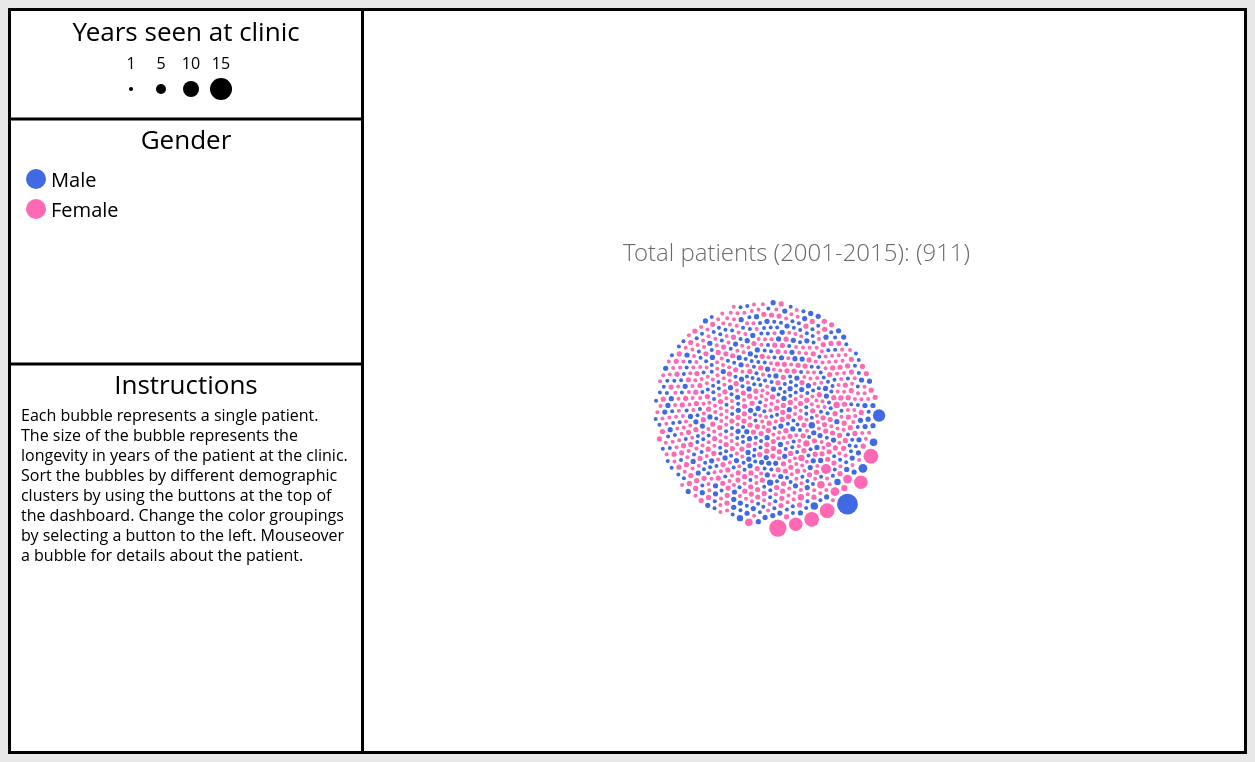
D3 v3 page, settled after 480 driven frames (8 s of simulated time); the page loaded 1 data file(s).


      d3.csv('data/clinic.csv', function (error, data) {

        var width = 880, height = 740;
        var widthTop = 350, heightTop = 740; 
        var rad = 3;
          
        var w = 45; var b = 10;
          
        var genderColor = ["#4169e1", "#ff69b4"];
        var genderLabels = ["Male", "Female"];
          
        var raceColor = ["#377eb8", "#e41a1c", "#4daf4a", "#999999", "#ff7f00", "#f781bf"];
        var raceLabels = ["White", "Asian", "Black", "Undefined", "American Indian", "Native Hawaiian"];
          
        var ethnicityColor = ["#54278f", "#006d2c", "#999999"];
        var ethnicityLabels = ["Not Hispanic or Latino", "Hispanic or Latino", "Undefined"];
          
        var ageColor = ["#66c2a5", "#fc8d62", "#8da0cb", "#e78ac3", "#a6d854", "#ffd92f" ]  
        var ageLabels = ["0-12", "13-18", "19-25", "26-45", "46-64", "65+"];
          
        genderBarColor = d3.scale.ordinal()
                        .range(["#4169e1", "#ff69b4"]);
            
        raceBarColor = d3.scale.ordinal()
                        .range(["#377eb8", "#e41a1c", "#4daf4a", "#999999", "#ff7f00", "#f781bf" ]);
            
        ethnicityBarColor = d3.scale.ordinal()
                        .range(["#54278f", "#006d2c", "#999999"]);
            
        ageBarColor = d3.scale.ordinal()
                        .range(["#66c2a5", "#fc8d62", "#8da0cb", "#e78ac3", "#a6d854", "#ffd92f" ]);
        
        var countGender = _.countBy(data, function (d) {
           return d.Gender; 
        });
          
        var countRace = _.countBy(data, function (d) {
           return d.Race.split(' ').join('_'); 
        }); 
          
        var countEthnicity = _.countBy(data, function (d) {
           return d.Ethnicity.split(' ').join('_'); 
        });
          
   
        var WhiteArray = data.filter(function(d) {
            return d.Race === "White";
        });
            
        var AsianArray = data.filter(function(d) {
            return d.Race === "Asian";
        });
        
        var BlackArray = data.filter(function(d) {
            return d.Race === "Black";
        });
        
        var undArray = data.filter(function(d) {
            return d.Race === "Undefined";
        });
        
        var IndianArray = data.filter(function(d) {
            return d.Race === "American Indian or Alaska Native";
        });
    
        var HawaiianArray = data.filter(function(d) {
            return d.Race === "Native Hawaiian or Other Pacific Islander";
        });
        
        var genderTotals = [];
        var raceTotals = [];
        var ethnicityTotals =[];
        var ageTotals = [];
          
        genderTotals = [countGender.M, countGender.F];
        raceTotals = [countRace.White,countRace.Asian,countRace.Black,countRace.Undefined,countRace.American_Indian_or_Alaska_Native,countRace.Native_Hawaiian_or_Other_Pacific_Islander];
        ethnicityTotals = [countEthnicity.Not_Hispanic_or_Latino, countEthnicity.Hispanic_or_Latino, countEthnicity.Undefined];
          
        var age1 = 0,
            age2 = 0,
            age3 = 0,
            age4 = 0,
            age5 = 0,
            age6 = 0;
          
        var svgTop = d3.select(".CenterWrapper").append("svg")
            .attr("class", "svgTop")
            .attr("width", widthTop)
            .attr("height", heightTop);
          
        svgTop.append("text").text("Instructions")
                                 .attr("text-anchor","middle")
                                 .attr("font-size","26px").attr("x",175).attr("y",383);
          
        svgTop.append("line").attr("x1",0).attr("y1",108).attr("x2",350).attr("y2",108).style("stroke","black").style("stroke-width",3);
          
        svgTop.append("line").attr("x1",0).attr("y1",353).attr("x2",350).attr("y2",353).style("stroke","black").style("stroke-width",3);
          
        svgTop.append("text").text("Each bubble represents a single patient.").attr("x",10).attr("y",410);
        svgTop.append("text").text("The size of the bubble represents the").attr("x",10).attr("y",430);
        svgTop.append("text").text("longevity in years of the patient at the clinic.").attr("x",10).attr("y",450);
        svgTop.append("text").text("Sort the bubbles by different demographic").attr("x",10).attr("y",470);
        svgTop.append("text").text("clusters by using the buttons at the top of").attr("x",10).attr("y",490);
        svgTop.append("text").text("the dashboard. Change the color groupings").attr("x",10).attr("y",510);
        svgTop.append("text").text("by selecting a button to the left. Mouseover").attr("x",10).attr("y",530);
        svgTop.append("text").text("a bubble for details about the patient.").attr("x",10).attr("y",550);  
          
        var svg = d3.select(".CenterWrapper").append("svg")
            .attr("class", "svgMain")
            .attr("width", width)
            .attr("height", height);

        for (var j = 0; j < data.length; j++) {
          data[j].radius = (data[j].last_Year - data[j].first_Year)*0.6 + 2; // size depends on longevity at clinic
          data[j].x = Math.random() * width;
          data[j].y = Math.random() * height;
          data[j].All = "All";
          
          if (data[j].Age <= 12) {
            data[j].Age_Group = "0-12"; age1++;
          } else if (data[j].Age <= 18 && data[j].Age > 12) {
            data[j].Age_Group = "13-18"; age2++;
          } else if (data[j].Age <= 25 && data[j].Age > 18) {
            data[j].Age_Group = "19-25"; age3++;
          } else if (data[j].Age <= 45 && data[j].Age > 25) {
            data[j].Age_Group = "26-45"; age4++;
          } else if (data[j].Age <= 64 && data[j].Age > 45) {
            data[j].Age_Group = "46-64"; age5++;
          } else {
            data[j].Age_Group = "65+"; age6++;
          }
            
          if (data[j].Gender === "M") {
            data[j].Gender = "Male";
          } else { 
            data[j].Gender = "Female"; 
          }
            
        }
          
        ageTotals = [age1,age2,age3,age4,age5,age6];
        
        function barChart(varname) {
            var barData = [];
            var barColor = [];
            var l; var scale = 0.35;
            
            if (varname === "Gender") { barData = genderTotals; barColor = genderBarColor; l=2;}
            else if (varname === "Race") { barData = raceTotals; barColor = raceBarColor; l=6;}
            else if (varname === "Ethnicity") { barData = ethnicityTotals; barColor = ethnicityBarColor; l=3;}
            else if (varname === "Age_Group") { barData = ageTotals; barColor = raceBarColor; l=6;}
            
            var start = (widthTop - (w*l + b*(l-1)))/2; 
            
            svgTop.selectAll("rect").remove();
            
            var bars = svgTop.selectAll("rect")
                             .data(barData)
                             .enter().append("rect")
                             .attr("x",function(d,i) { return start + i*(w+b); })
                             .attr("y", function(d) { return heightTop - 50 - d*scale; })
                             .attr("width",w)
                             .attr("height", function(d) { return d*scale })
                             .style("fill", "gray")
                             .style("stroke", "black");
    
        }
        
        function sizeLegend() {
            var circleSize = [];
            var circleText = [1,5,10,15];
            
            circleSize[0] = 2;
            
            for (var i=1;i<4;i++) {
                circleSize[i] = 0.6*i*5 + 2;   
            }
            
            var circleSize = svgTop.selectAll(".cLegend")
                .data(circleSize)
                .enter().append("circle")
                .attr("class", "cLegend")
                .attr("cx", function(d,i) { return 120; })
                .attr("cy", 78)
                .attr("r", function(d) { return d; })
                .attr("fill", "black");
            
            circleSize.transition().duration(1000).attr("cx", function(d,i) { return 120 + i*30; })
            
            svgTop.selectAll(".cLegendLabels")
                .data(circleText)
                .enter().append("text")
                .attr("class", "cLegendLabels")
                .attr("x", function(d,i) { return 120 + i*30; })
                .attr("y", 58)
                .attr("text-anchor", "middle")
                .text(function (d) { return d });
            
            svgTop.append("text").text("Years seen at clinic")
                                 .attr("text-anchor","middle")
                                 .attr("font-size","26px").attr("x",175).attr("y",30);
  
        }
        
        var padding = rad;
        var maxRadius = d3.max(_.pluck(data, 'radius'));

        var getCenters = function (vname, size) {
          var centers, map;
          centers = _.uniq(_.pluck(data, vname)).map(function (d) {
            return {name: d, value: 1};
          });

          map = d3.layout.pack().size(size);
          map.nodes({children: centers});
          return centers;
        };

        var nodes = svg.selectAll(".node")
          .data(data);

        nodes.enter().append("circle")
          .attr("class", "node")
          .attr("cx", function (d) { return d.x; })
          .attr("cy", function (d) { return d.y; })
          .attr("r", function (d) { return 1 })
          .on("mouseover", function (d) { showPopover.call(this, d); })
          .on("mouseout", function (d) { removePopovers(); })
          .style("fill", function(d) {
                            if(d.Gender === "Male") {
                                return "#4169e1"
                            } else { return "#ff69b4" }
                        })
        
        nodes.transition().duration(2500)
          .attr("r", function (d) { return d.radius; })

        var force = d3.layout.force()
                    .nodes(data)
                    //.size([width,heigh])
                    .charge([-15]);
                        
        draw('All');
        colorLegend('Gender');
        sizeLegend();

        $( ".btn" ).click(function() {
          draw(this.id);
          //barChart(this.id);
        });
          
        $( ".btn_a" ).click(function() {
          colorBin(this.id);   
          colorLegend(this.id);
          //$(this).toggleClass('active');
        });
          
          
          $('.myButtonLink').click(function() {
     $(this).css('background-position', '0 0');
 });
          
          
        function colorLegend(varname) {
            svgTop.selectAll(".ColorLegend").remove();
            svgTop.selectAll(".ColorText").remove();
            svgTop.selectAll("#ColorLegendTitle").remove();
            var colorData;
            var colorLabel;
            
            if (varname === "Gender") {
                colorData = genderColor;  
                colorLabel = genderLabels;
            } else if (varname === "Race") {
                colorData = raceColor;  
                colorLabel = raceLabels;
            } else if (varname === "Ethnicity") {
                colorData = ethnicityColor;
                colorLabel = ethnicityLabels;
            } else if (varname === "Age_Group") {
                colorData = ageColor;
                colorLabel = ageLabels;
            } else if (varname === "Default") {
                colorData = ["#000000"];
                colorLabel = ["Patient"];
            }
                
            var colorCircles = svgTop.selectAll(".ColorLegend")
                  .data(colorData)
                  .enter().append("circle")
                  .attr("class", "ColorLegend")
                  .attr("r", 10)
                  .attr("cy", function(d,i) { return 168; })
                  .attr("cx", 25)
                  .attr("fill", function(d) { return d });
            
            colorCircles.transition().duration(500).attr("cy", function(d,i) { return 168 + i*30; })
            
            var colorText = svgTop.selectAll(".ColorText")
                  .data(colorLabel)
                  .enter().append("text")
                  .attr("class","ColorText")
                  .attr("y", function(d,i) { return 176; })
                  .attr("x", 40)
                  .text(function(d) { return d })
                  .attr("font-size", "20px");
            
            colorText.transition().duration(500).attr("y", function(d,i) { return 176 + i*30; })
            
            var colorName;
            
            if (varname === "Age_Group") {
                colorName = "Age";
            } else { colorName = varname; }
            
            svgTop.append("text").text(colorName).attr("id","ColorLegendTitle")
                                 .attr("text-anchor","middle")
                                 .attr("x",175).attr("y",138).attr("font-size", "26px");
        }
   
        function colorBin(varname) {
            if (varname === "Gender") { 
                nodes
                    .transition().duration(1000)
                    .style("fill", function(d) {
                            if(d.Gender === "Male") {
                                return "#4169e1"
                            } else { return "#ff69b4" }
                        })
                
            } else if (varname === "Age_Group") {
                nodes
                    .transition().duration(1000)
                    .style("fill", function(d) {
                            if(d.Age_Group === "0-12") {
                                return "#66c2a5"
                            } else if (d.Age_Group === "13-18") { 
                                return "#fc8d62" 
                            } else if (d.Age_Group === "19-25") { 
                                return "#8da0cb"
                            } else if (d.Age_Group === "26-45") { 
                                return "#e78ac3"
                            } else if (d.Age_Group === "46-64") {
                                return "#a6d854"   
                            } else { return "#ffd92f" }                    
                        })
            } else if (varname === "Race") {
                nodes
                    .transition().duration(1000)
                    .style("fill", function(d) {
                            if(d.Race === "White") {
                                return "#377eb8"
                            } else if (d.Race === "Asian") { 
                                return "#e41a1c" 
                            } else if (d.Race === "Black") { 
                                return "#4daf4a"
                            } else if (d.Race === "Undefined") { 
                                return "#999999"
                            } else if (d.Race === "American Indian or Alaska Native") {
                                return "#ff7f00"   
                            } else if (d.Race === "Native Hawaiian or Other Pacific Islander") {
                                return "#f781bf"   
                            }                  
                        })
            } else if (varname === "Ethnicity") {
                nodes
                    .transition().duration(1000)
                    .style("fill", function(d) {
                            if(d.Ethnicity === "Not Hispanic or Latino") {
                                return "#54278f"
                            } else if (d.Ethnicity === "Hispanic or Latino") {
                                return "#006d2c"
                            } else { return "#999999" }
                    
                    
                })
            } else {
                nodes
                    .transition().duration(1000)
                    .style("fill", "black")
            }
        }

        function draw (varname) {
          var centers = getCenters(varname, [880, 880]);
          force.on("tick", tick(centers, varname));
          labels(centers, varname)
          force.start();
        }

        function tick (centers, varname) {
          var foci = {};
          for (var i = 0; i < centers.length; i++) {
            foci[centers[i].name] = centers[i];
          }
          return function (e) {
            for (var i = 0; i < data.length; i++) {
              var o = data[i];
              var f = foci[o[varname]];
              o.y += (f.y - o.y) * e.alpha;
              o.x += (f.x - o.x) * e.alpha;
            }
            nodes.each(collide(.10))
              .attr("cx", function (d) { return d.x; })
              .attr("cy", function (d) { return d.y; });
          }
        }

        function labels (centers, varname) {
          svg.selectAll(".label").remove();
        
          if (varname === "Gender") {
            centers[0].count = countGender.F;
            centers[1].count = countGender.M;
          } else if (varname === "Race") { 
            centers[0].count = countRace.White; 
            centers[1].count = countRace.Undefined; 
            centers[2].count = countRace.American_Indian_or_Alaska_Native; 
            centers[3].count = countRace.Asian; 
            centers[4].count = countRace.Black; 
            centers[5].count = countRace.Native_Hawaiian_or_Other_Pacific_Islander; 
          } else if (varname === "Ethnicity") {
            centers[0].count = countEthnicity.Not_Hispanic_or_Latino;
            centers[1].count = countEthnicity.Undefined;
            centers[2].count = countEthnicity.Hispanic_or_Latino;
          } else if (varname === "Age_Group") {
            centers[0].count = age1;  
            centers[3].count = age2;
            centers[4].count = age3;
            centers[1].count = age4;  
            centers[2].count = age5;
            centers[5].count = age6;
          } else if (varname === "All") {
            centers[0].count = data.length;
            centers[0].name = "Total patients (2001-2015)";
          }
            
          if (varname != "All") {
              svg.selectAll(".label")
              .data(centers).enter().append("text")
              .attr("class", "label")
              .text(function (d,i) { return d.name + ": (" + d.count + ")" })
              .attr("transform", function (d) {
                return "translate(" + (-77 + d.x - ((d.name.length)*4)) + ", " + (d.y - d.r) + ")";
              });
          } else {
              svg.selectAll(".label")
              .data(centers).enter().append("text")
              .attr("class", "label")
              .text(function (d,i) { return d.name + ": (" + d.count + ")" })
              .attr("transform", function (d) {
                return "translate(" + (-77 + d.x - ((d.name.length)*4)) + ", " + (250) + ")";
              });              
          }
            
        }

        function collide(alpha) {
          var quadtree = d3.geom.quadtree(data);
          return function (d) {
            var r = d.radius + maxRadius + padding,
                nx1 = d.x - r,
                nx2 = d.x + r,
                ny1 = d.y - r,
                ny2 = d.y + r;
            quadtree.visit(function(quad, x1, y1, x2, y2) {
              if (quad.point && (quad.point !== d)) {
                var x = d.x - quad.point.x,
                    y = d.y - quad.point.y,
                    l = Math.sqrt(x * x + y * y),
                    r = d.radius + quad.point.radius + padding;
                if (l < r) {
                  l = (l - r) / l * alpha;
                  d.x -= x *= l;
                  d.y -= y *= l;
                  quad.point.x += x;
                  quad.point.y += y;
                }
              }
              return x1 > nx2 || x2 < nx1 || y1 > ny2 || y2 < ny1;
            });
          };
        }
          
        function removePopovers () {
          $('.popover').each(function() {
            $(this).remove();
          }); 
        }

        function showPopover (d) {
          $(this).popover({
            placement: 'auto top',
            container: 'body',
            trigger: 'manual',
            html : true,
            content: function() { 
              return "Age: " + d.Age + "<br/>Gender: " + d.Gender + "<br/>Race: " + d.Race +
                     "<br/>Ethnicity: " + d.Ethnicity + "<br/>Years at Clinic: " + (d.last_Year-d.first_Year) + " (" + d.first_Year + "-" + d.last_Year + ")"; }
          });
          $(this).popover('show')
        } 
          
          
          
      });
    

### data: data/clinic.csv
Patient_ID, Clinic_ID, first_Year, last_Year, Gender, Age, Race, Ethnicity, Depression, COPD, Hypertension, Asthma
B11394, 25, 2014, 2015, F, 9, White, Not Hispanic or Latino, N, N, N, N
B11911, 25, 2014, 2015, F, 44, White, Not Hispanic or Latino, N, N, N, N
B13254, 25, 2006, 2014, F, 9, White, Not Hispanic or Latino, N, N, N, N
B13965, 25, 2014, 2014, M, 9, White, Not Hispanic or Latino, N, N, N, N
B15829, 25, 2014, 2014, F, 46, White, Not Hispanic or Latino, Y, N, N, Y
B17024, 25, 2014, 2014, F, 36, White, Not Hispanic or Latino, N, N, N, Y
B18062, 25, 2014, 2015, F, 50, White, Not Hispanic or Latino, Y, N, N, N
B19845, 25, 2014, 2014, M, 48, White, Not Hispanic or Latino, N, N, Y, N
B22686, 25, 2008, 2015, M, 15, White, Not Hispanic or Latino, N, N, N, N
B23439, 25, 2014, 2014, F, 6, White, Not Hispanic or Latino, N, N, N, N
B23774, 25, 2014, 2014, F, 6, White, Not Hispanic or Latino, N, N, N, N
B26357, 25, 2014, 2015, M, 17, White, Not Hispanic or Latino, Y, N, N, N
B27364, 25, 2009, 2014, F, 27, White, Not Hispanic or Latino, Y, N, N, N
B27432, 25, 2014, 2015, F, 42, White, Not Hispanic or Latino, Y, N, N, N
B27518, 25, 2014, 2015, F, 9, White, Not Hispanic or Latino, N, N, N, Y
B28214, 25, 2014, 2014, F, 25, White, Not Hispanic or Latino, Y, N, N, N
B28597, 25, 2014, 2014, F, 33, White, Not Hispanic or Latino, N, N, N, N
B29403, 25, 2014, 2014, F, 13, White, Not Hispanic or Latino, N, N, N, N
B32982, 25, 2011, 2014, F, 60, White, Not Hispanic or Latino, N, N, N, N
B39903, 25, 2006, 2015, F, 15, White, Not Hispanic or Latino, N, N, N, N
B41104, 25, 2014, 2015, F, 52, Undefined, Undefined, Y, N, Y, N
B41648, 25, 2006, 2015, F, 29, White, Not Hispanic or Latino, Y, N, N, N
B4489, 25, 2006, 2015, F, 38, White, Not Hispanic or Latino, Y, N, Y, N
B49326, 25, 2010, 2014, F, 26, White, Not Hispanic or Latino, N, N, N, N
B51322, 25, 2014, 2014, F, 19, White, Not Hispanic or Latino, N, N, N, N
B51355, 25, 2014, 2014, F, 39, White, Not Hispanic or Latino, N, N, Y, N
B51479, 25, 2014, 2015, F, 17, White, Not Hispanic or Latino, Y, N, N, N
B52144, 25, 2010, 2014, M, 5, White, Hispanic or Latino, N, N, N, N
B5491, 25, 2004, 2015, F, 42, White, Not Hispanic or Latino, N, N, N, N
B55990, 25, 2010, 2014, F, 33, American Indian or Alaska Native, Not Hispanic or Latino, Y, N, N, N
B59007, 25, 2011, 2014, M, 29, White, Hispanic or Latino, N, N, N, N
B61105, 25, 2012, 2014, F, 45, White, Undefined, N, N, N, N
B61317, 25, 2014, 2014, M, 17, White, Not Hispanic or Latino, N, N, N, N
B61482, 25, 2012, 2014, F, 21, White, Undefined, N, N, N, N
B62090, 25, 2012, 2015, F, 17, White, Not Hispanic or Latino, N, N, N, N
B62091, 25, 2014, 2015, F, 22, White, Not Hispanic or Latino, N, N, N, N
B6466, 25, 2013, 2015, M, 58, White, Not Hispanic or Latino, N, N, Y, N
B66592, 25, 2012, 2014, F, 37, White, Hispanic or Latino, N, N, N, N
B68815, 25, 2014, 2014, M, 47, White, Hispanic or Latino, N, N, Y, N
B68866, 25, 2013, 2014, F, 26, White, Undefined, N, N, N, N
B69088, 25, 2013, 2014, F, 43, White, Not Hispanic or Latino, N, N, Y, Y
B71395, 25, 2014, 2015, F, 2, White, Not Hispanic or Latino, N, N, N, N
B72308, 25, 2014, 2014, F, 5, White, Not Hispanic or Latino, N, N, N, N
B72338, 25, 2014, 2015, F, 62, White, Not Hispanic or Latino, N, N, N, N
B73304, 25, 2014, 2015, F, 58, White, Not Hispanic or Latino, Y, N, N, N
B74205, 25, 2014, 2015, M, 11, White, Not Hispanic or Latino, N, N, N, N
B74451, 25, 2013, 2015, M, 9, White, Undefined, N, N, N, N
B74554, 25, 2013, 2014, F, 44, White, Not Hispanic or Latino, N, N, Y, Y
B75660, 25, 2013, 2014, M, 54, White, Not Hispanic or Latino, N, N, N, Y
B75903, 25, 2013, 2015, F, 7, White, Not Hispanic or Latino, N, N, N, N
B75959, 25, 2014, 2014, F, 28, White, Not Hispanic or Latino, N, N, N, N
B76306, 25, 2014, 2014, M, 49, White, Not Hispanic or Latino, Y, N, Y, Y
B76705, 25, 2014, 2015, M, 67, White, Not Hispanic or Latino, N, Y, Y, N
B76782, 25, 2014, 2014, M, 11, Undefined, Undefined, N, N, N, N
B77052, 25, 2014, 2014, F, 44, White, Not Hispanic or Latino, N, N, N, N
B77091, 25, 2013, 2015, M, 36, White, Not Hispanic or Latino, N, N, N, N
B77103, 25, 2013, 2014, M, 5, White, Not Hispanic or Latino, N, N, N, N
B77482, 25, 2014, 2014, M, 51, White, Hispanic or Latino, N, N, N, N
B77685, 25, 2014, 2015, F, 59, White, Not Hispanic or Latino, Y, N, N, Y
B77769, 25, 2014, 2014, F, 30, White, Not Hispanic or Latino, N, N, N, N
... 851 more rows